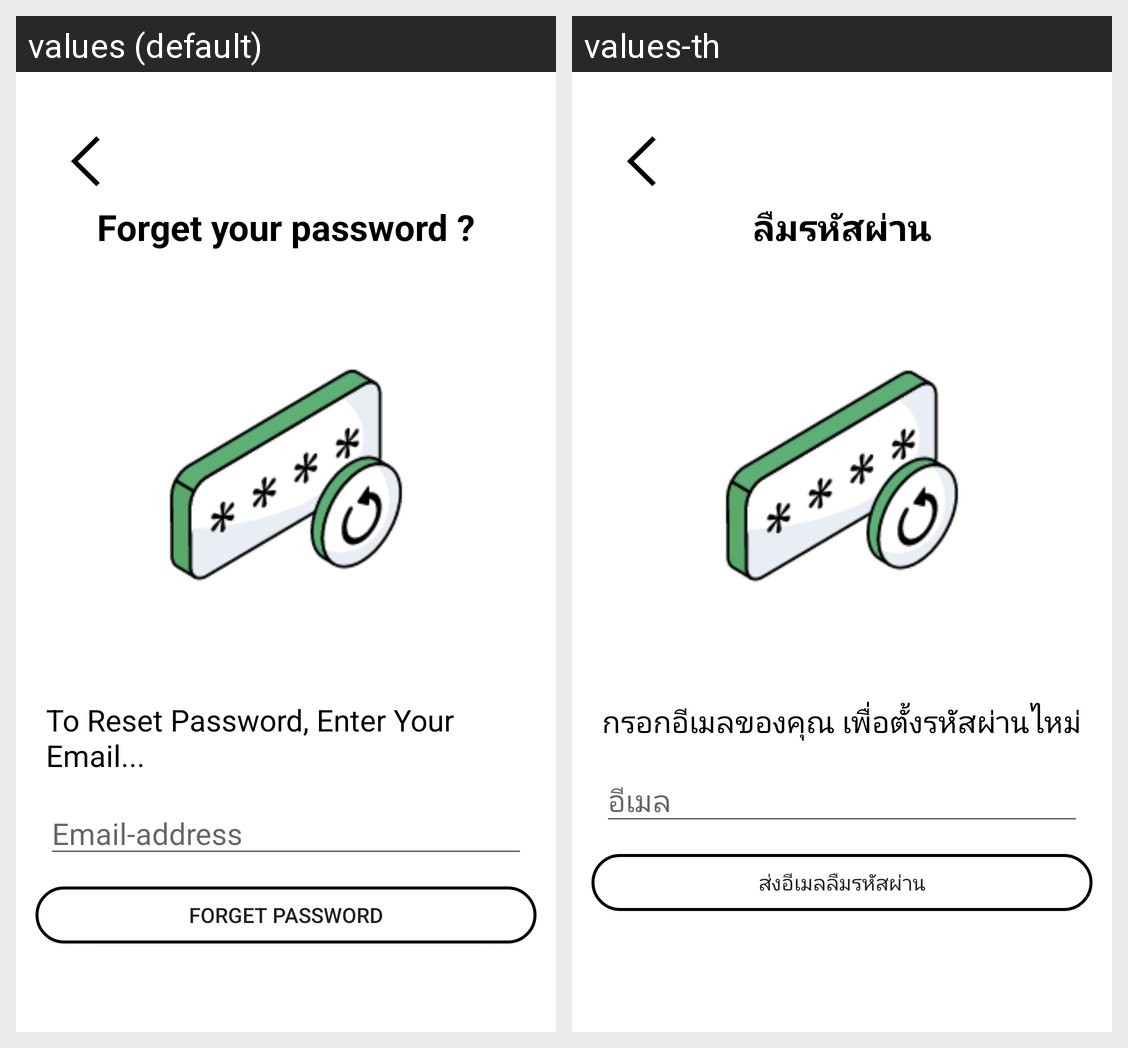

The same Android screen rendered under two of its app's locales, left to right. List the strings drawn on it with the default value and each locale's translation.
Android screen res/layout/activity_forget.xml rendered under 2 locales, left to right: values (default), values-th. Device: Nexus 5 (rendered at 1080×1920; each locale shown at half size, 540×960, under a caption strip naming it); theme Theme.ProjectEmpty.
Strings drawn on this screen, with the default value and each locale's value (text and hints the layout hard-codes, and strings that could not be matched under every locale, appear in the picture but are not listed):

Forget_your_password
  values: Forget your password ?
  values-th: ลืมรหัสผ่าน

To_Reset_Password_Enter_Your_Email
  values: To Reset Password, Enter Your Email...
  values-th: กรอกอีเมลของคุณ เพื่อตั้งรหัสผ่านไหม่

Email_address
  values: Email-address
  values-th: อีเมล

Forget_Password
  values: Forget Password
  values-th: ส่งอีเมลลืมรหัสผ่าน
